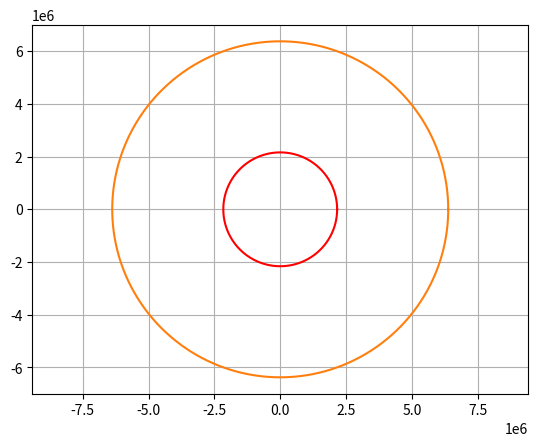

Write Python code to recreate this figure.
# when we're in pylab mode, the next two imports are not necessary
# we do it here for correctness sake, iow your code will also run without pylab mode

import numpy as np
import matplotlib.pyplot as plt

import matplotlib.animation as animation

# Données
G = 6.67*10**(-11)
m_terre=5.9736*10**24
r_terre=6378.1370*1000
periode=1000.
ro=(m_terre*G*periode**2/(4*np.pi**2))**(1/3.)
a=m_terre*G/ro**2
v_init=2*np.pi*ro/periode
print('Vitesse initiale',v_init,'Rayon orbite',ro)

# gravitational acceleration on Earth in m*s^-2
def attraction_terrestre(x,y):
    centre=[0,0]
    d_carre=(x-centre[0])**2+(y-centre[1])**2
    f=G*m_terre/d_carre**(3/2.)
    print(G*m_terre/d_carre)
    ax,ay=-f*(x-centre[0]),-f*(y-centre[1])
    print(ax,ay)
    return np.array((ax,ay))

# bounds of the room
xlim = (-50000*1000,50000*1000)
ylim = (-50000*1000,50000*1000)

# 1 millisecond delta t
delta_t = 1

fig = plt.figure()
ax = fig.add_subplot(111, autoscale_on=False, xlim=xlim, ylim=ylim)
ax.grid()

# in Python 2.7 we have to derive from object to have new-style classes
# in Python 3 this is still valid, but not necessary, as all classes are new-style
class Ball(object):

    def __init__(self, xy, v):
        """
        :param xy: Initial position.
        :param v: Initial velocity.
        """
        self.xy = np.array(xy)
        self.v = np.array(v)

        self.scatter, = ax.plot([], [], 'o', markersize=20)

    def update(self):
        # delta t is 0.1
        delta_v = delta_t * attraction_terrestre(self.xy[0],self.xy[1])
        self.v = np.add(self.v,delta_v)

        self.xy += self.v

        self.scatter.set_data(self.xy)

balls = [Ball((0.0,ro), (v_init,0.0))]
theta=np.linspace(0,2*np.pi,1000)
ax.plot(ro*np.cos(theta),ro*np.sin(theta),'r')
ax.plot(r_terre*np.cos(theta),r_terre*np.sin(theta))
ax.axis('equal')



def init():
    return []

def animate(t):
    # t is time in seconds
    global xy, v

    for ball in balls:
        ball.update()

    # have to return an iterable
    return [ball.scatter for ball in balls]

# interval in milliseconds
# we're watching in slow motion (delta t is shorter than interval)
ani = animation.FuncAnimation(fig, animate, np.arange(0,100,delta_t), init_func=init, interval=10, blit=True)

plt.show()
